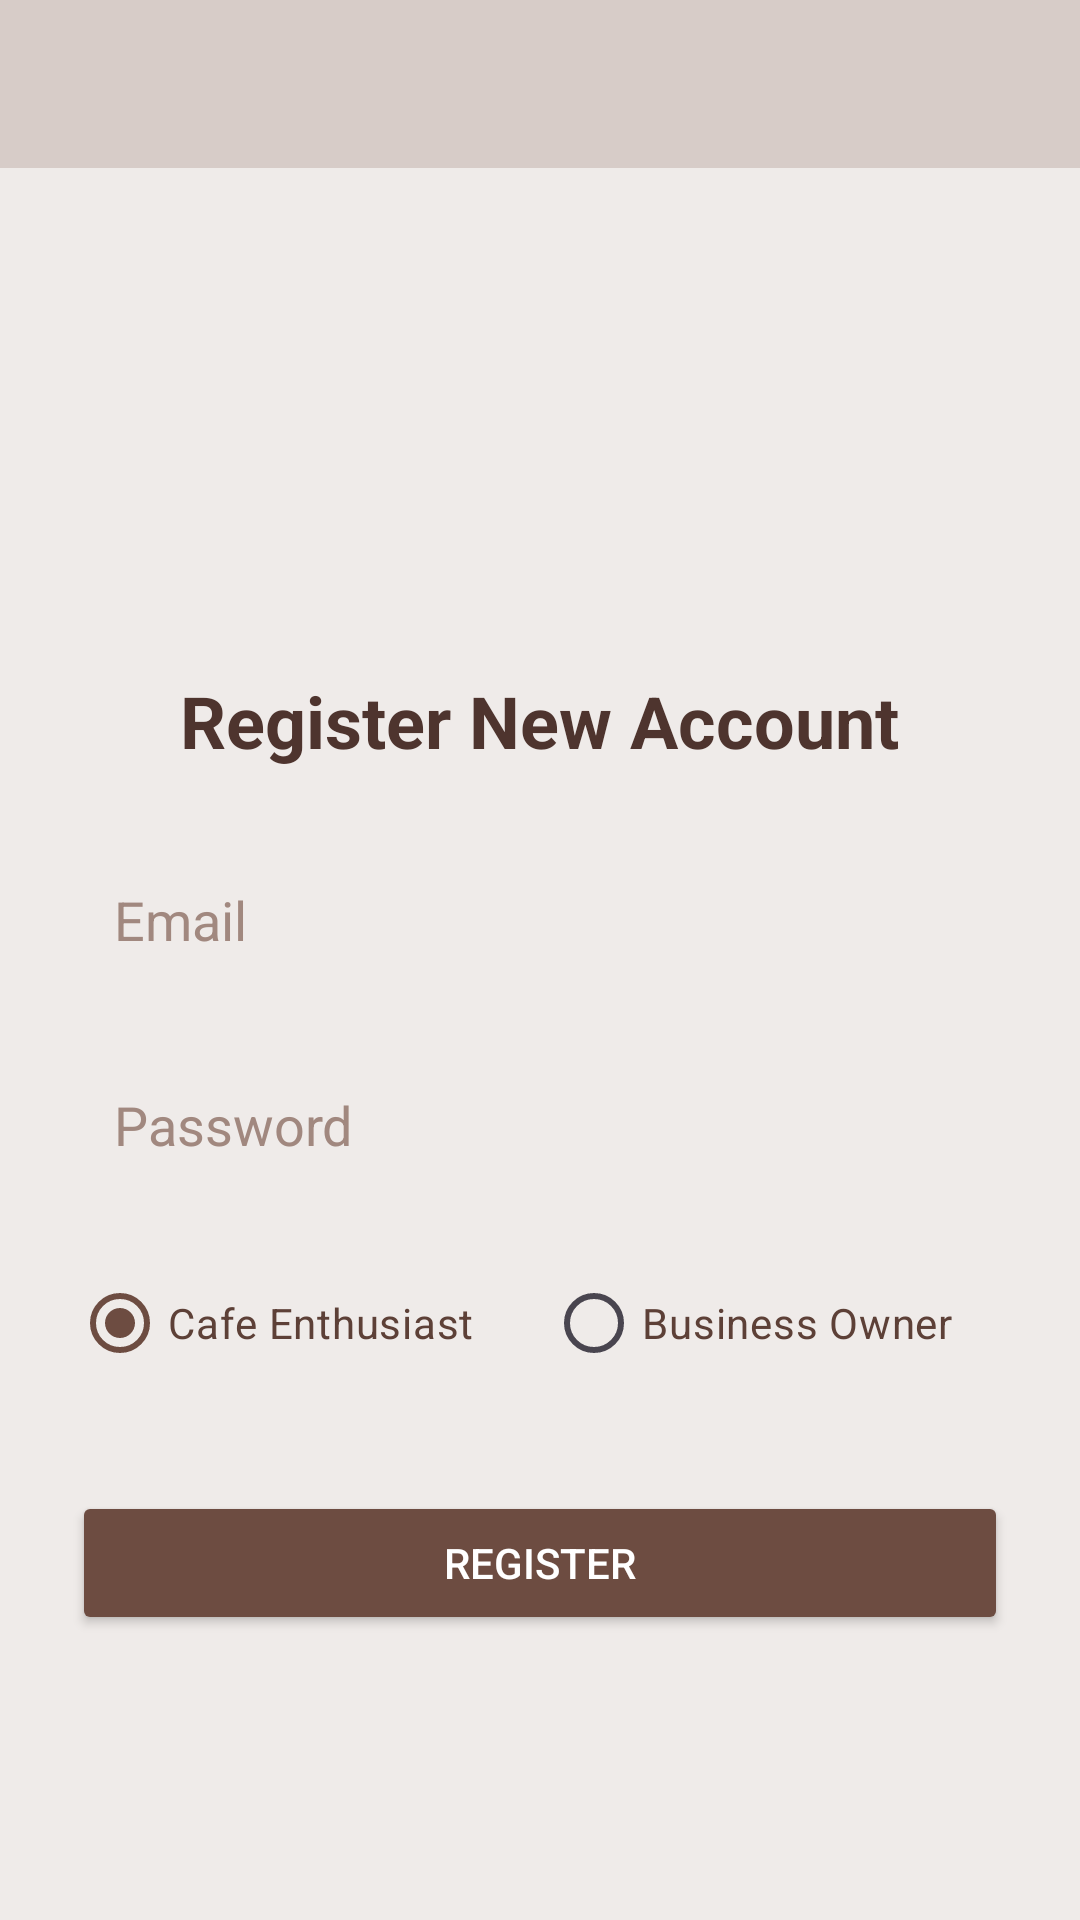

Reconstruct the res/layout file that produces this screen, plus the resources it refers to.
<!-- AndroidManifest.xml: application theme Theme.AromaAtlas -->
<!-- res/layout/activity_register_page.xml -->
<?xml version="1.0" encoding="utf-8"?>
<LinearLayout xmlns:android="http://schemas.android.com/apk/res/android"
    xmlns:tools="http://schemas.android.com/tools"
    android:layout_width="match_parent"
    android:layout_height="match_parent"
    android:orientation="vertical"
    android:background="#EFEBE9">

    
    <RelativeLayout
        android:layout_width="match_parent"
        android:layout_height="56dp"
        android:background="#D7CCC8"
        android:paddingStart="16dp"
        android:paddingEnd="16dp"
        android:gravity="center_vertical">

        <ImageButton
            android:id="@+id/backButton"
            android:layout_width="36dp"
            android:layout_height="36dp"
            android:layout_centerVertical="true"
            android:background="?attr/selectableItemBackgroundBorderless"
            android:contentDescription="Back"
            android:padding="6dp"
            android:src="@drawable/ic_arrow_back"
            android:tint="#4E342E"
            tools:ignore="UseAppTint,TouchTargetSizeCheck" />
    </RelativeLayout>

    
    <ScrollView
        android:layout_width="match_parent"
        android:layout_height="match_parent"
        android:padding="24dp">

        <LinearLayout
            android:layout_width="match_parent"
            android:layout_height="wrap_content"
            android:orientation="vertical"
            android:gravity="center_horizontal">

            
            <ImageView
                android:layout_width="120dp"
                android:layout_height="120dp"
                android:layout_marginBottom="24dp"
                android:contentDescription="Coffee Logo"
                android:src="@drawable/ic_coffee_cup"
                tools:ignore="HardcodedText" />

            
            <TextView
                android:layout_width="wrap_content"
                android:layout_height="wrap_content"
                android:text="@string/register_new_account"
                android:textSize="24sp"
                android:textStyle="bold"
                android:textColor="#4E342E"
                android:layout_marginBottom="24dp" />

            
            <EditText
                android:id="@+id/registerEmail"
                android:layout_width="match_parent"
                android:layout_height="wrap_content"
                android:hint="Email"
                android:inputType="textEmailAddress"
                android:background="@drawable/edittext_background"
                android:padding="14dp"
                android:textColor="#3E2723"
                android:textColorHint="#A1887F"
                android:layout_marginBottom="16dp" />

            
            <EditText
                android:id="@+id/registerPassword"
                android:layout_width="match_parent"
                android:layout_height="wrap_content"
                android:hint="Password"
                android:inputType="textPassword"
                android:background="@drawable/edittext_background"
                android:padding="14dp"
                android:textColor="#3E2723"
                android:textColorHint="#A1887F"
                android:layout_marginBottom="16dp" />

            
            <EditText
                android:id="@+id/registerLicense"
                android:layout_width="match_parent"
                android:layout_height="wrap_content"
                android:hint="SSM NO"
                android:visibility="gone"
                android:background="@drawable/edittext_background"
                android:padding="14dp"
                android:textColor="#3E2723"
                android:textColorHint="#A1887F"
                android:layout_marginBottom="16dp" />

            
            <RadioGroup
                android:id="@+id/roleGroup"
                android:layout_width="match_parent"
                android:layout_height="wrap_content"
                android:orientation="horizontal"
                android:layout_marginBottom="16dp">

                <RadioButton
                    android:id="@+id/radioEnthusiast"
                    android:layout_width="wrap_content"
                    android:layout_height="wrap_content"
                    android:text="Cafe Enthusiast"
                    android:checked="true"
                    android:textColor="#5D4037" />

                <RadioButton
                    android:id="@+id/radioOwner"
                    android:layout_width="wrap_content"
                    android:layout_height="wrap_content"
                    android:text="Business Owner"
                    android:textColor="#5D4037"
                    android:layout_marginStart="24dp" />
            </RadioGroup>

            
            <EditText
                android:id="@+id/cafeNameInput"
                android:layout_width="match_parent"
                android:layout_height="wrap_content"
                android:hint="Cafe Name"
                android:visibility="gone"
                android:background="@drawable/edittext_background"
                android:padding="14dp"
                android:textColor="#3E2723"
                android:textColorHint="#A1887F"
                android:layout_marginBottom="12dp" />

            
            <EditText
                android:id="@+id/cafeLocationInput"
                android:layout_width="match_parent"
                android:layout_height="wrap_content"
                android:hint="Cafe Location"
                android:visibility="gone"
                android:background="@drawable/edittext_background"
                android:padding="14dp"
                android:textColor="#3E2723"
                android:textColorHint="#A1887F"
                android:layout_marginBottom="16dp" />

            
            <Button
                android:id="@+id/registerBtn"
                android:layout_width="match_parent"
                android:layout_height="wrap_content"
                android:text="Register"
                android:backgroundTint="#6D4C41"
                android:textColor="#FFFFFF"
                android:fontFamily="sans-serif-medium"
                android:layout_marginTop="16dp" />

        </LinearLayout>
    </ScrollView>
</LinearLayout>
<!-- resources referenced by this layout -->
<resources>
  <!-- drawable edittext_background (drawable) -->
  <?xml version="1.0" encoding="utf-8"?>
  <selector xmlns:android="http://schemas.android.com/apk/res/android">
      <shape xmlns:android="http://schemas.android.com/apk/res/android">
          <solid android:color="#FFF8E1" />
          <corners android:radius="12dp" />
          <stroke android:width="1dp" android:color="#A1887F" />
      </shape>
  </selector>
  <string name="register_new_account">Register New Account</string>
  <style name="Theme.AromaAtlas" parent="Base.Theme.AromaAtlas" />
  <style name="Base.Theme.AromaAtlas" parent="Theme.Material3.DayNight.NoActionBar">
          <item name="colorPrimary">@color/coffeeBrown</item>
          <item name="colorPrimaryVariant">@color/brown</item>
          <item name="colorOnPrimary">@android:color/white</item>
  
      </style>
  <color name="coffeeBrown">#6D4C41</color>
  <color name="brown">#6D4C41</color>
</resources>
